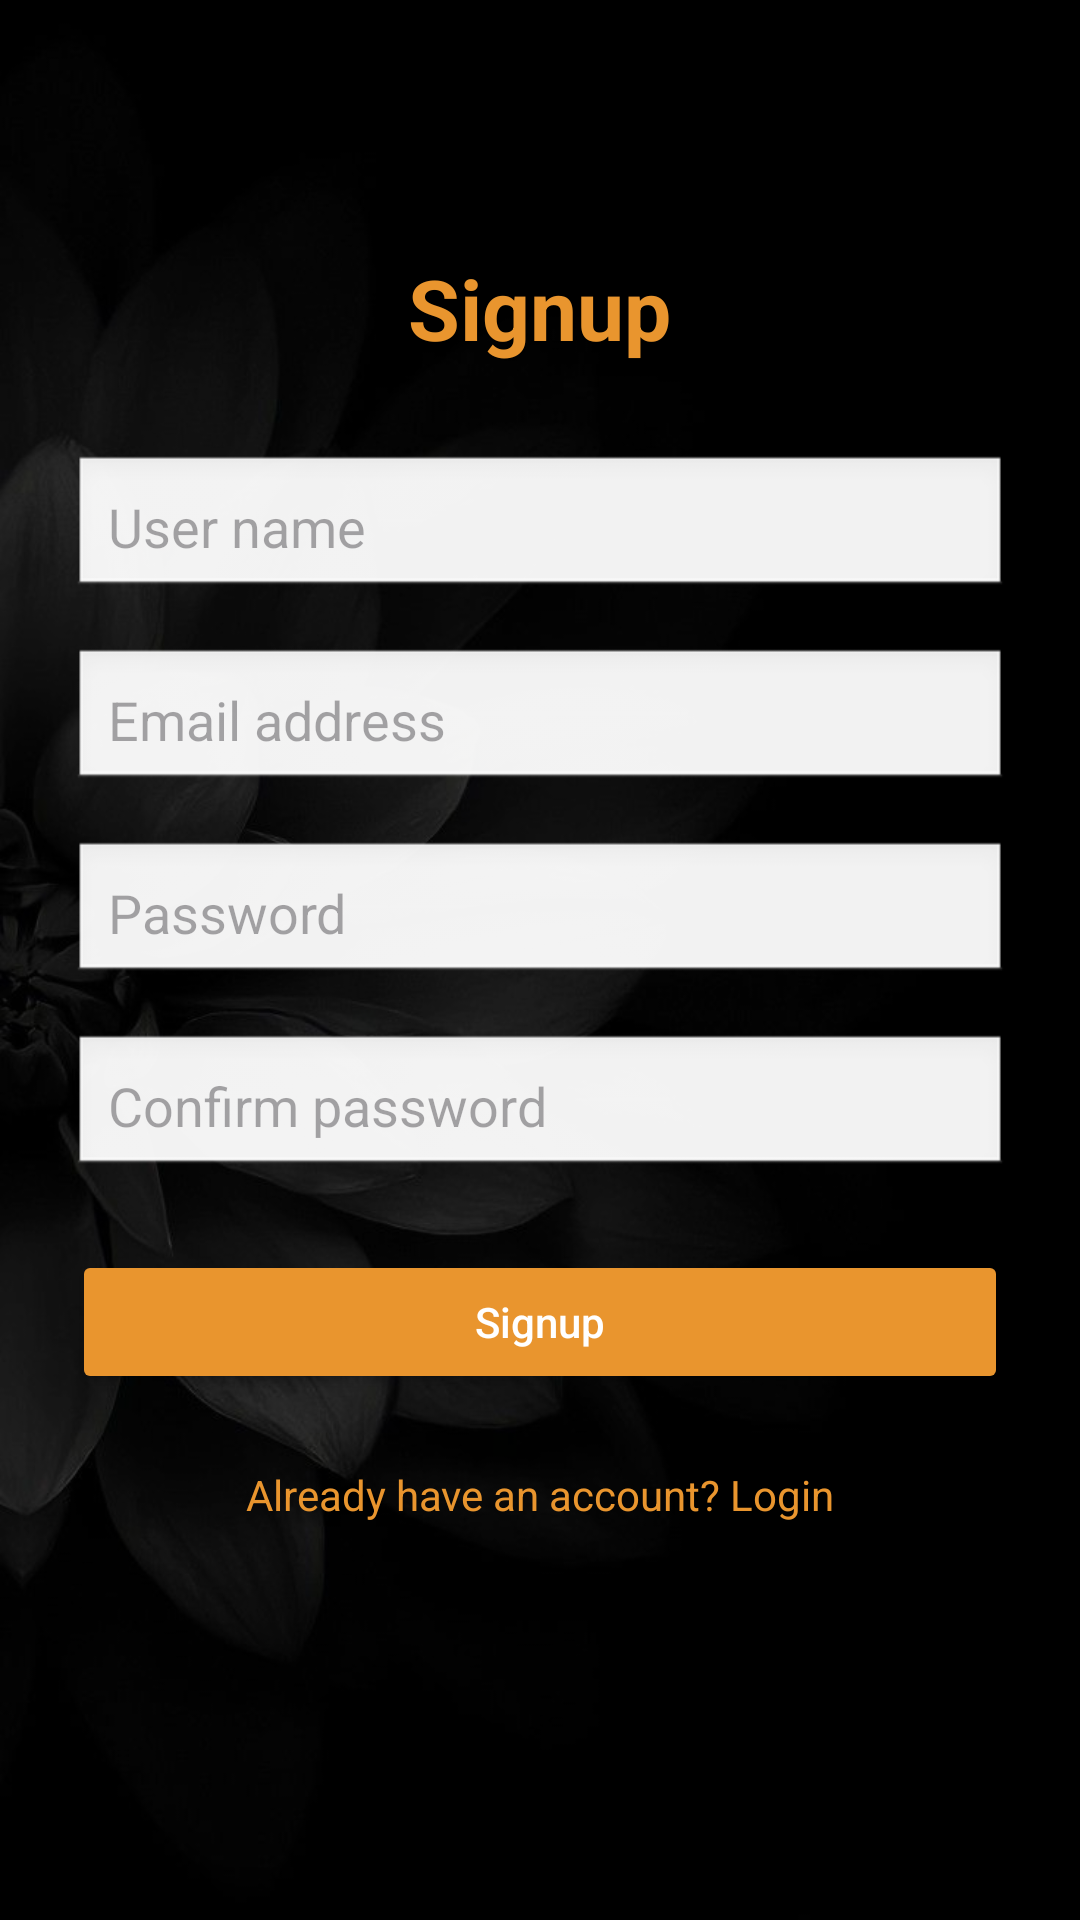

Here is an Android app screen rendered from its layout file. Give the layout XML and the strings, colors and styles it references.
<!-- AndroidManifest.xml: application theme Theme.Apk_penjualanbuket -->
<!-- res/layout/activity_register.xml -->
<?xml version="1.0" encoding="utf-8"?>
<RelativeLayout xmlns:android="http://schemas.android.com/apk/res/android"
    android:layout_width="match_parent"
    android:layout_height="match_parent">

    <ImageView
        android:id="@+id/imgBg"
        android:layout_width="match_parent"
        android:layout_height="match_parent"
        android:scaleType="centerCrop"
        android:src="@drawable/background" />

    <View
        android:layout_width="match_parent"
        android:layout_height="match_parent"
        android:background="#66000000" />

    <ScrollView
        android:layout_width="match_parent"
        android:layout_height="match_parent"
        android:padding="24dp">

        <LinearLayout
            android:orientation="vertical"
            android:layout_width="match_parent"
            android:layout_height="wrap_content"
            android:gravity="center_horizontal">

            <TextView
                android:text="Signup"
                android:textSize="28sp"
                android:textStyle="bold"
                android:textColor="#e9952e"
                android:layout_marginBottom="30dp"
                android:layout_marginTop="60dp"
                android:gravity="center"
                android:layout_width="wrap_content"
                android:layout_height="wrap_content" />

            <EditText
                android:id="@+id/etUsername"
                android:hint="User name"
                android:textColor="#000000"
                android:layout_width="match_parent"
                android:layout_height="wrap_content"
                android:background="@android:drawable/edit_text"
                android:padding="12dp"
                android:layout_marginBottom="16dp" />

            <EditText
                android:id="@+id/etEmail"
                android:hint="Email address"
                android:textColor="#000000"
                android:inputType="textEmailAddress"
                android:layout_width="match_parent"
                android:layout_height="wrap_content"
                android:background="@android:drawable/edit_text"
                android:padding="12dp"
                android:layout_marginBottom="16dp" />

            <EditText
                android:id="@+id/etPassword"
                android:hint="Password"
                android:textColor="#000000"
                android:inputType="textPassword"
                android:layout_width="match_parent"
                android:layout_height="wrap_content"
                android:background="@android:drawable/edit_text"
                android:padding="12dp"
                android:layout_marginBottom="16dp" />

            <EditText
                android:id="@+id/etConfirmPassword"
                android:hint="Confirm password"
                android:textColor="#000000"
                android:inputType="textPassword"
                android:layout_width="match_parent"
                android:layout_height="wrap_content"
                android:background="@android:drawable/edit_text"
                android:padding="12dp"
                android:layout_marginBottom="24dp" />

            <Button
                android:id="@+id/btnSignup"
                android:text="Signup"
                android:layout_width="match_parent"
                android:layout_height="wrap_content"
                android:backgroundTint="#e9952e"
                android:textColor="#FFFF"
                android:textAllCaps="false"
                android:layout_marginBottom="24dp" />

            <TextView
                android:id="@+id/tvLogin"
                android:text="Already have an account? Login"
                android:textColor="#e9952e"
                android:gravity="center"
                android:textSize="14sp"
                android:layout_width="match_parent"
                android:layout_height="wrap_content" />
        </LinearLayout>
    </ScrollView>
</RelativeLayout>
<!-- resources referenced by this layout -->
<resources>
  <!-- drawable background: jpg bitmap (drawable, 34209 bytes) -->
  <style name="Theme.Apk_penjualanbuket" parent="Base.Theme.Apk_penjualanbuket" />
  <style name="Base.Theme.Apk_penjualanbuket" parent="Theme.Material3.DayNight.NoActionBar">
          
          
      </style>
</resources>
